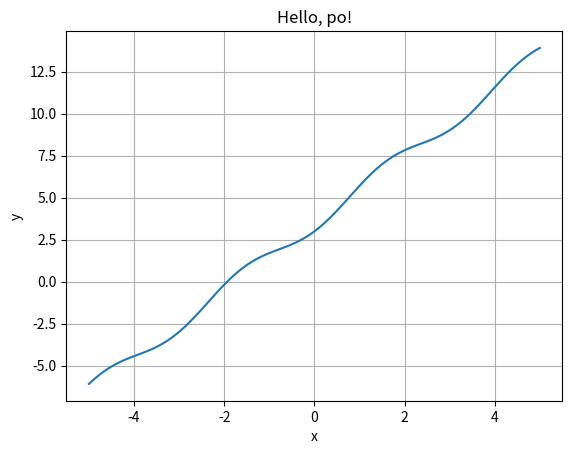

Generate this figure with matplotlib:
import matplotlib.pyplot as plt  
import numpy as np 

x = np.linspace(-5, 5, 100)
y = 2*x + np.sin(x)**2 + 3

plt.plot(x, y)
plt.grid(True)
plt.title("Hello, po!")
plt.xlabel("x")
plt.ylabel("y")
plt.savefig("po.pdf")
plt.show()
